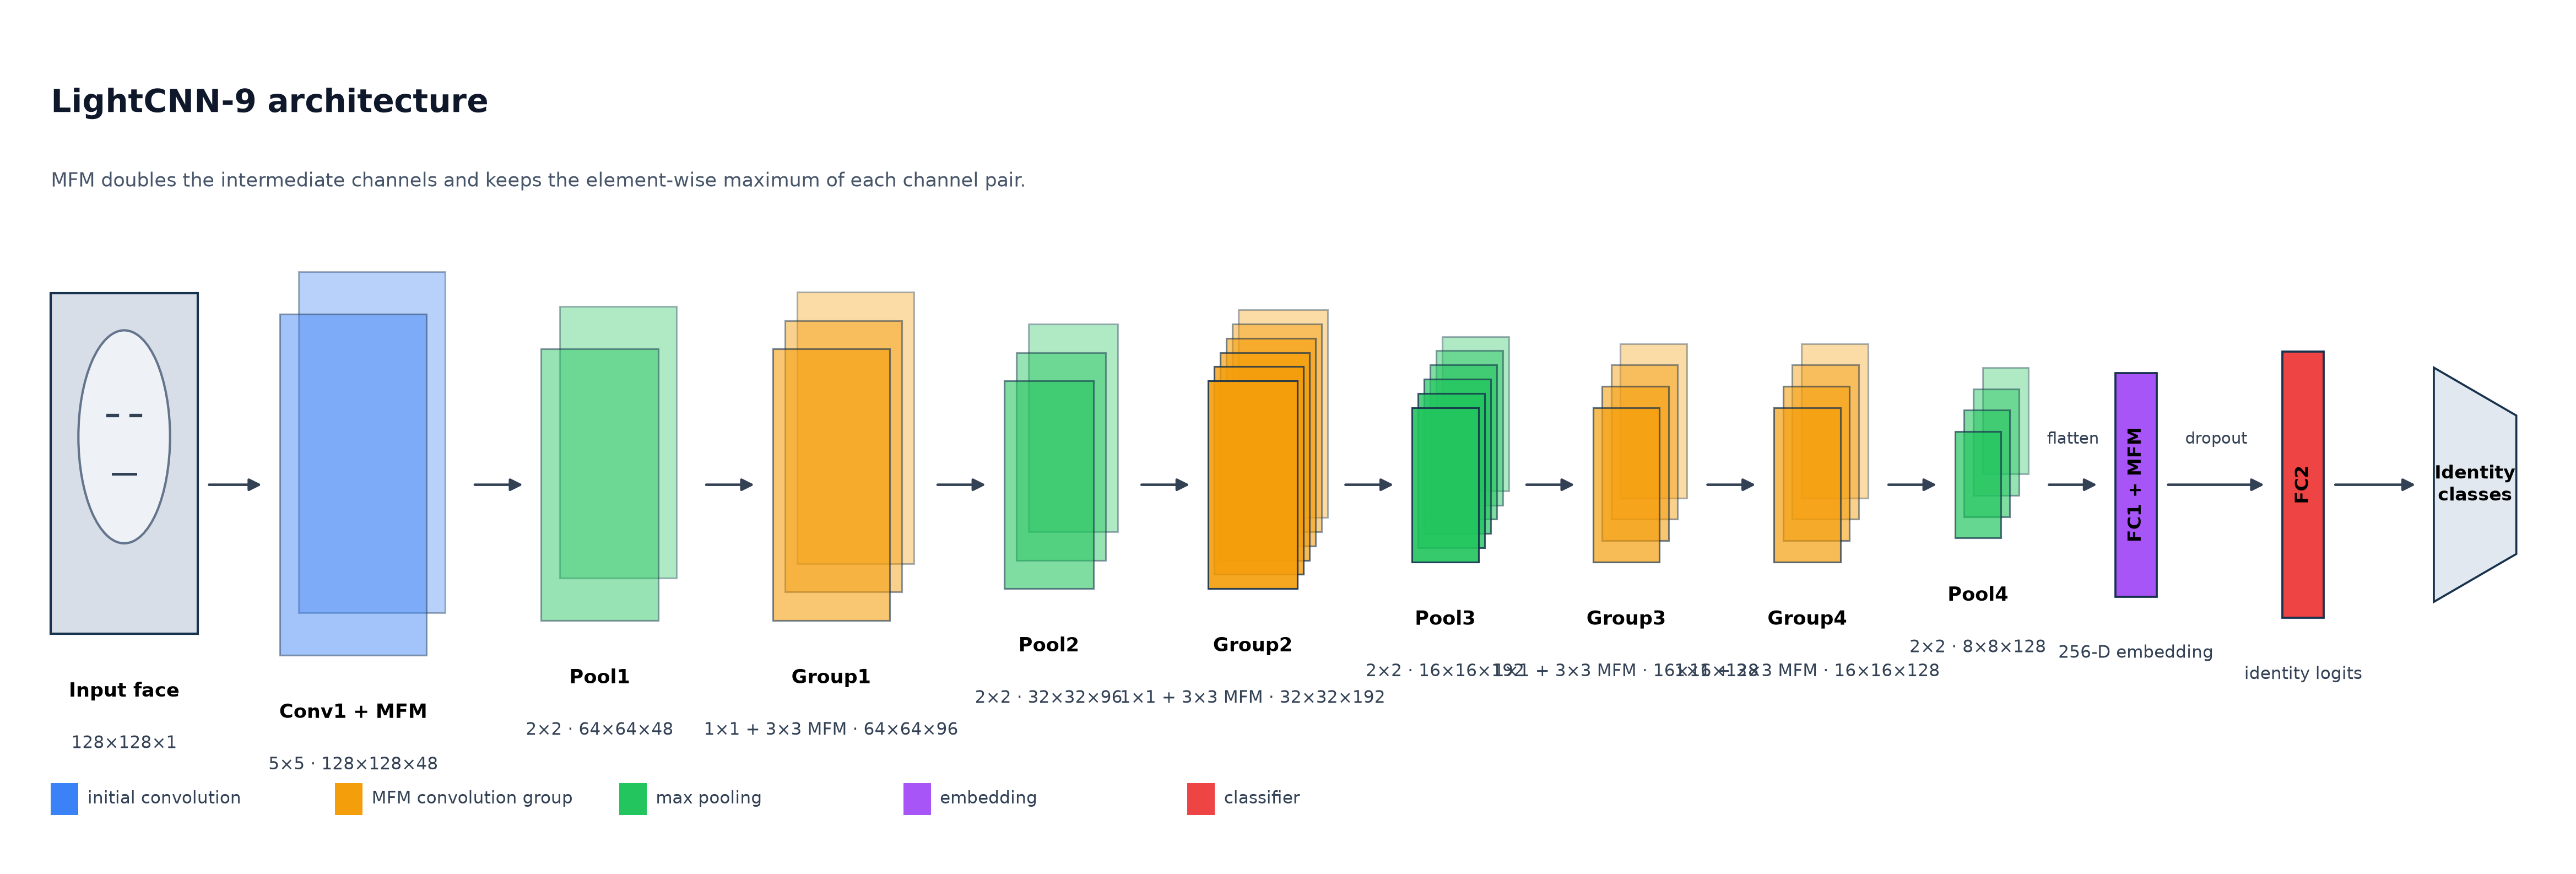

The script that saved this image:
from pathlib import Path

import matplotlib.pyplot as plt
from matplotlib.patches import FancyArrowPatch, Polygon, Rectangle


OUTPUT_DIR = Path(__file__).resolve().parent


def feature_stack(ax, x, y, width, height, depth, color, label, detail):
    """Draw a compact pseudo-3D feature-map stack."""
    offset = min(0.018 * depth, 0.16)
    layers = min(max(depth // 32, 2), 6)
    for index in range(layers - 1, -1, -1):
        shift = index * offset / layers
        ax.add_patch(
            Rectangle(
                (x + shift, y + shift),
                width,
                height,
                facecolor=color,
                edgecolor="#17324d",
                linewidth=0.75,
                alpha=0.25 + 0.11 * (layers - index),
            )
        )
    ax.text(x + width / 2, y - 0.09, label, ha="center", va="top", fontsize=8.5, weight="bold")
    ax.text(x + width / 2, y - 0.19, detail, ha="center", va="top", fontsize=7.5, color="#334155")
    return x + width + offset


def vector_block(ax, x, y, width, height, color, label, detail):
    ax.add_patch(
        Rectangle((x, y), width, height, facecolor=color, edgecolor="#17324d", linewidth=0.9)
    )
    ax.text(x + width / 2, y + height / 2, label, ha="center", va="center", fontsize=8, weight="bold", rotation=90)
    ax.text(x + width / 2, y - 0.09, detail, ha="center", va="top", fontsize=7.5, color="#334155")
    return x + width


def arrow(ax, start, end, label=None, color="#334155"):
    ax.add_patch(
        FancyArrowPatch(start, end, arrowstyle="-|>", mutation_scale=11, linewidth=1.1, color=color)
    )
    if label:
        ax.text((start[0] + end[0]) / 2, start[1] + 0.07, label, ha="center", va="bottom", fontsize=7, color=color)


fig, ax = plt.subplots(figsize=(15.5, 5.2))
fig.patch.set_facecolor("white")
ax.set_facecolor("white")

y = 0.42
centery = 0.70

# Input image: a neutral schematic face avoids implying that feature maps are real activations.
input_x, input_y, input_w, input_h = 0.15, 0.42, 0.64, 0.64
ax.add_patch(Rectangle((input_x, input_y), input_w, input_h, facecolor="#d8dee7", edgecolor="#17324d", linewidth=1.0))
ax.add_patch(plt.Circle((input_x + 0.32, input_y + 0.37), 0.20, facecolor="#eef2f7", edgecolor="#64748b", linewidth=1.0))
ax.plot([input_x + 0.25, input_x + 0.29], [input_y + 0.41, input_y + 0.41], color="#334155", linewidth=1.5)
ax.plot([input_x + 0.35, input_x + 0.39], [input_y + 0.41, input_y + 0.41], color="#334155", linewidth=1.5)
ax.plot([input_x + 0.27, input_x + 0.37], [input_y + 0.30, input_y + 0.30], color="#334155", linewidth=1.2)
ax.text(input_x + input_w / 2, input_y - 0.09, "Input face", ha="center", va="top", fontsize=8.5, weight="bold")
ax.text(input_x + input_w / 2, input_y - 0.19, "128×128×1", ha="center", va="top", fontsize=7.5, color="#334155")

positions = []
x = 1.15
stages = [
    (0.64, 0.64, 48, "Conv1 + MFM", "5×5 · 128×128×48", "#3b82f6"),
    (0.51, 0.51, 48, "Pool1", "2×2 · 64×64×48", "#22c55e"),
    (0.51, 0.51, 96, "Group1", "1×1 + 3×3 MFM · 64×64×96", "#f59e0b"),
    (0.39, 0.39, 96, "Pool2", "2×2 · 32×32×96", "#22c55e"),
    (0.39, 0.39, 192, "Group2", "1×1 + 3×3 MFM · 32×32×192", "#f59e0b"),
    (0.29, 0.29, 192, "Pool3", "2×2 · 16×16×192", "#22c55e"),
    (0.29, 0.29, 128, "Group3", "1×1 + 3×3 MFM · 16×16×128", "#f59e0b"),
    (0.29, 0.29, 128, "Group4", "1×1 + 3×3 MFM · 16×16×128", "#f59e0b"),
    (0.20, 0.20, 128, "Pool4", "2×2 · 8×8×128", "#22c55e"),
]

previous_end = input_x + input_w
for width, height, channels, label, detail, color in stages:
    current_y = centery - height / 2
    arrow(ax, (previous_end + 0.03, centery), (x - 0.06, centery))
    end = feature_stack(ax, x, current_y, width, height, channels, color, label, detail)
    positions.append((x, end, centery))
    previous_end = end
    x = end + 0.34

arrow(ax, (previous_end + 0.03, centery), (x - 0.06, centery), "flatten")
fc_end = vector_block(ax, x, 0.49, 0.18, 0.42, "#a855f7", "FC1 + MFM", "256-D embedding")

x2 = fc_end + 0.55
arrow(ax, (fc_end + 0.03, centery), (x2 - 0.06, centery), "dropout")
classifier_end = vector_block(ax, x2, 0.45, 0.18, 0.50, "#ef4444", "FC2", "identity logits")

x3 = classifier_end + 0.48
arrow(ax, (classifier_end + 0.03, centery), (x3 - 0.06, centery))
ax.add_patch(
    Polygon(
        [[x3, 0.48], [x3 + 0.36, 0.57], [x3 + 0.36, 0.83], [x3, 0.92]],
        closed=True,
        facecolor="#e2e8f0",
        edgecolor="#17324d",
        linewidth=0.9,
    )
)
ax.text(x3 + 0.18, 0.70, "Identity\nclasses", ha="center", va="center", fontsize=8, weight="bold")

ax.text(0.15, 1.40, "LightCNN-9 architecture", fontsize=14, weight="bold", color="#0f172a")
ax.text(
    0.15,
    1.26,
    "MFM doubles the intermediate channels and keeps the element-wise maximum of each channel pair.",
    fontsize=8.5,
    color="#475569",
)

# Legend
legend_y = 0.08
legend = [("#3b82f6", "initial convolution"), ("#f59e0b", "MFM convolution group"), ("#22c55e", "max pooling"), ("#a855f7", "embedding"), ("#ef4444", "classifier")]
legend_x = 0.15
for color, label in legend:
    ax.add_patch(Rectangle((legend_x, legend_y), 0.12, 0.06, facecolor=color, edgecolor="none"))
    ax.text(legend_x + 0.16, legend_y + 0.03, label, va="center", fontsize=7.5, color="#334155")
    legend_x += 1.24

ax.set_xlim(0, x3 + 0.55)
ax.set_ylim(0, 1.58)
ax.axis("off")
plt.tight_layout(pad=0.4)

for extension in ("png", "pdf", "svg"):
    fig.savefig(OUTPUT_DIR / f"lightcnn9_architecture.{extension}", dpi=300, bbox_inches="tight", facecolor="white")

plt.close(fig)
